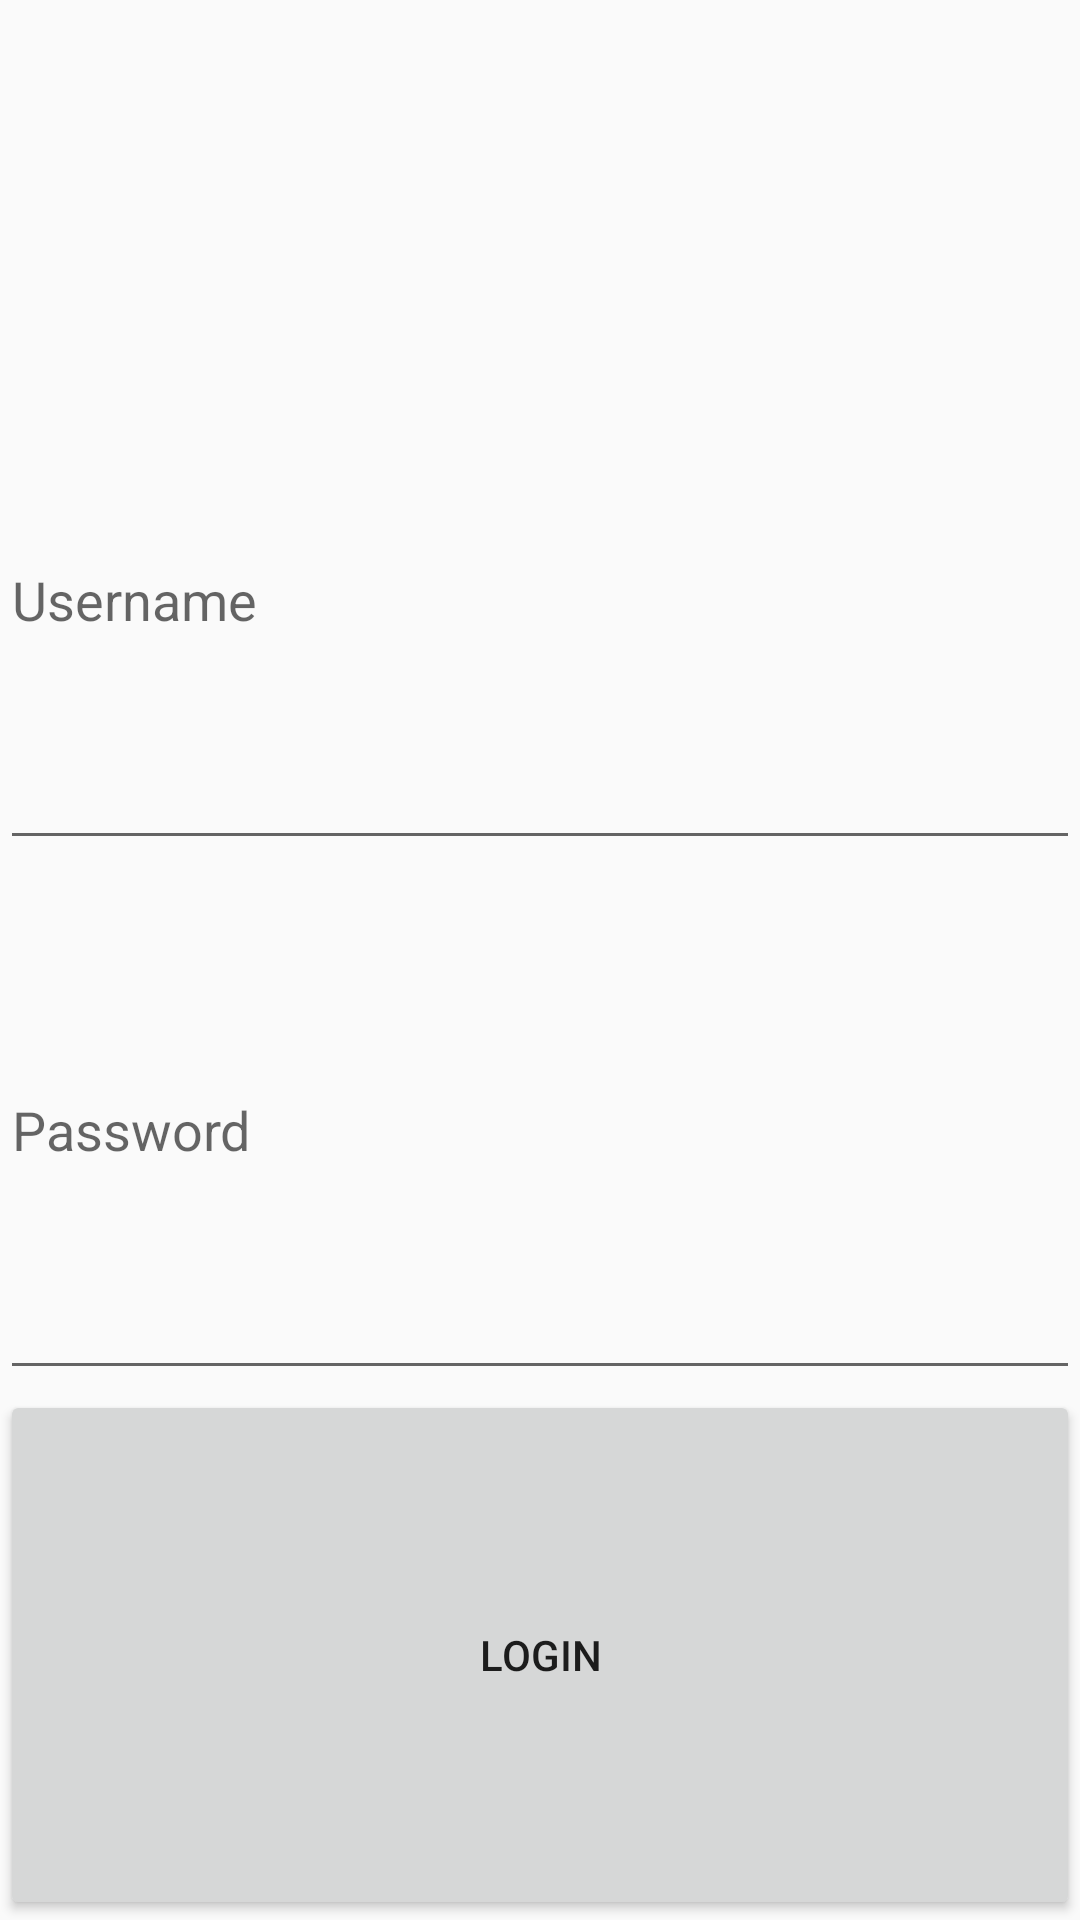

This screen was rendered from an Android layout file. Write that file and the resources it references.
<!-- AndroidManifest.xml: application theme Theme.AppCompat.Light.NoActionBar -->
<!-- res/layout/activity_login.xml -->
<?xml version="1.0" encoding="utf-8"?>
<LinearLayout
    xmlns:android="http://schemas.android.com/apk/res/android"
    xmlns:app="http://schemas.android.com/apk/res-auto"
    xmlns:tools="http://schemas.android.com/tools"
    android:id="@+id/container"
    android:layout_width="match_parent"
    android:layout_height="wrap_content"
    android:layout_margin="16dp"
    android:orientation="vertical"
    tools:context=".LoginActivity">

    <ImageView
        android:id="@+id/ivIcon"
        android:layout_width="wrap_content"
        android:layout_height="wrap_content"
        android:layout_marginTop="5dp"
        android:layout_marginBottom="0dp"
        android:layout_marginStart="130dp"
        app:srcCompat="@mipmap/instagram_foreground" />

    <ImageView
        android:id="@+id/ivIcon2"
        android:layout_width="50dp"
        android:layout_height="50dp"
        android:layout_marginTop="5dp"
        android:layout_marginBottom="50dp"
        android:layout_marginStart="160dp"
        app:srcCompat="@mipmap/insta_icon_foreground" />


    <EditText
        android:id="@+id/etUsername"
        android:layout_width="match_parent"
        android:layout_height="wrap_content"
        android:layout_weight="1"
        android:ems="10"
        android:hint="@string/username"
        android:minHeight="48dp" />

    <EditText
        android:id="@+id/etPassword"
        android:layout_width="match_parent"
        android:layout_height="wrap_content"
        android:layout_weight="1"
        android:ems="10"
        android:hint="@string/password"
        android:inputType="textPassword"
        android:minHeight="48dp" />

    <Button
        android:id="@+id/btnLogin"
        android:layout_width="match_parent"
        android:layout_height="wrap_content"
        android:layout_weight="1"
        android:text="@string/login_or_register" />


</LinearLayout>
<!-- resources referenced by this layout -->
<resources>
  <string name="login_or_register">Login</string>
  <string name="password">Password</string>
  <string name="username">Username</string>
</resources>
